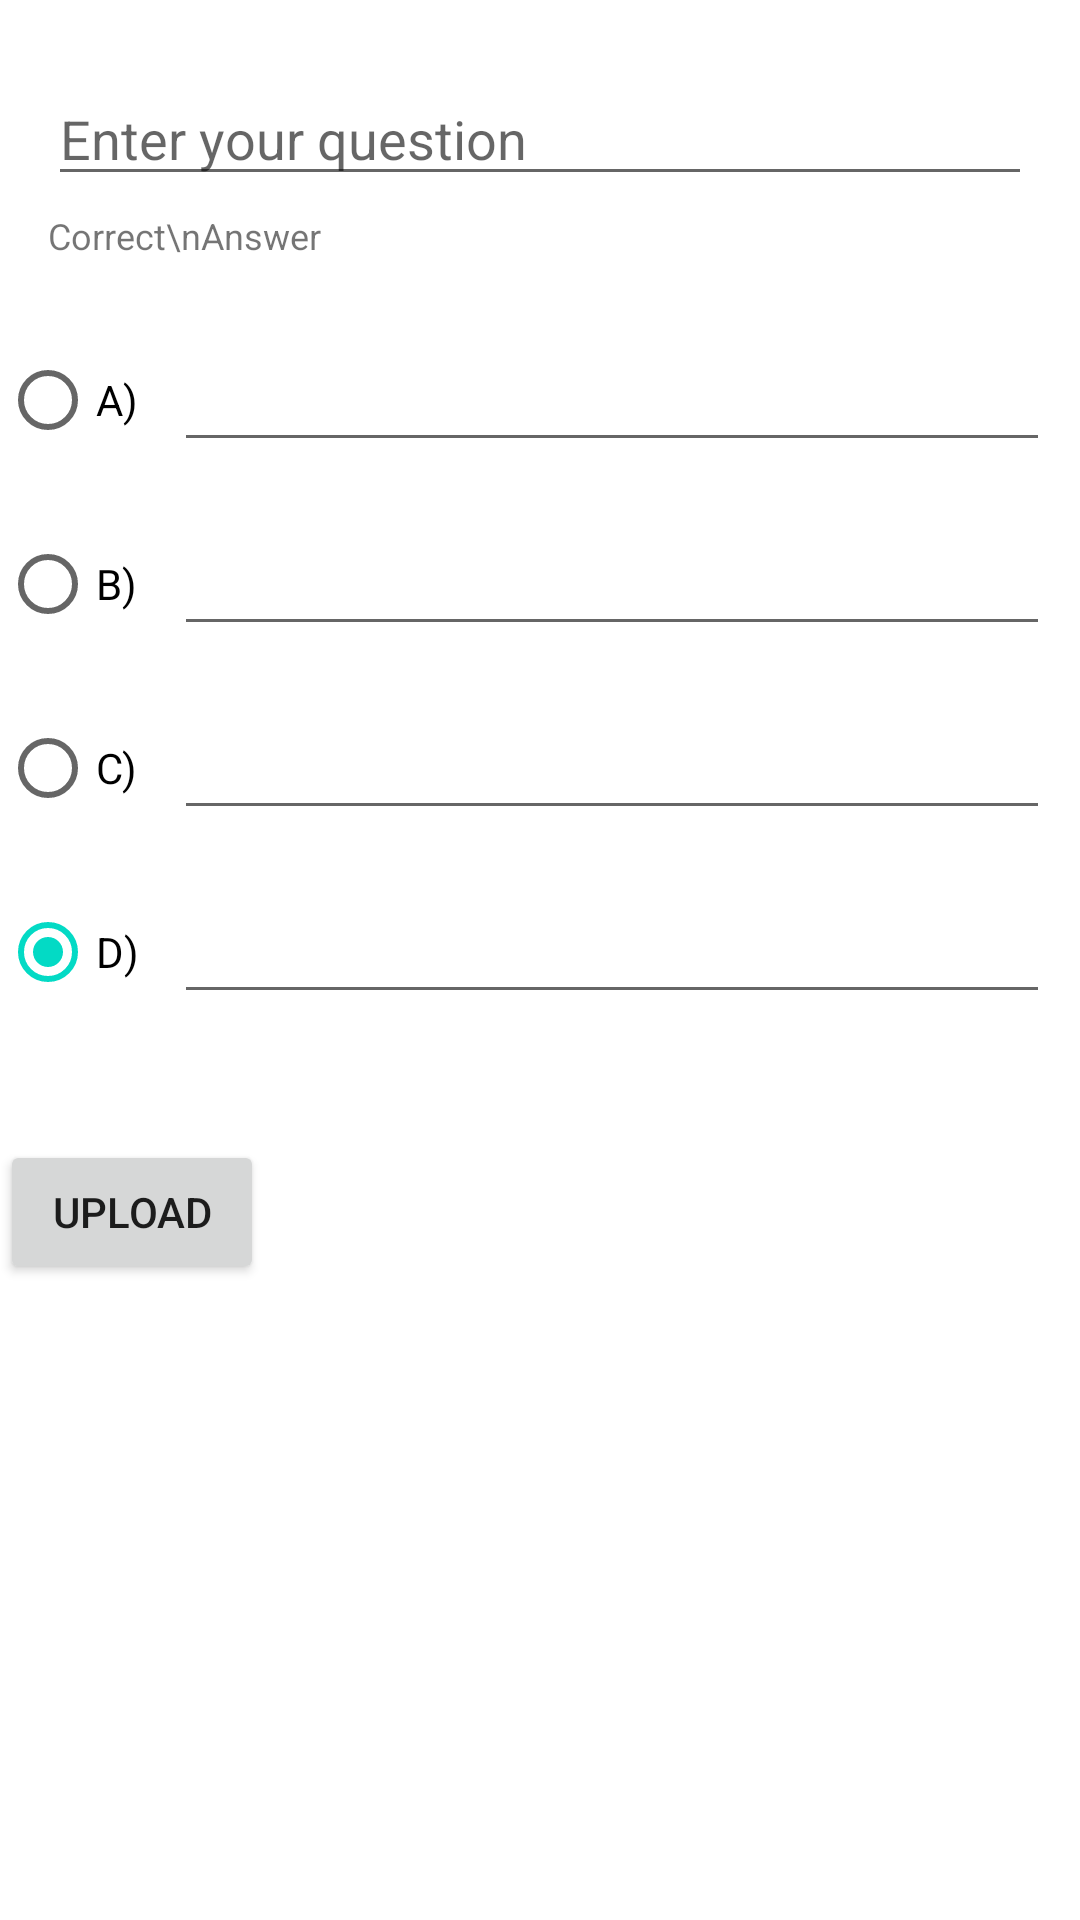

This screen was rendered from an Android layout file. Write that file and the resources it references.
<!-- AndroidManifest.xml: application theme Theme.QuizApplication -->
<!-- res/layout/activity_add_question.xml -->
<?xml version="1.0" encoding="utf-8"?>
<androidx.constraintlayout.widget.ConstraintLayout xmlns:android="http://schemas.android.com/apk/res/android"
    xmlns:app="http://schemas.android.com/apk/res-auto"
    xmlns:tools="http://schemas.android.com/tools"
    android:layout_width="match_parent"
    android:layout_height="match_parent"
    android:background="@color/white"
    tools:context=".AddQuestionActivity">

    <EditText
        android:id="@+id/inputQuestion"
        android:layout_width="0dp"
        android:layout_height="wrap_content"
        android:layout_marginStart="16dp"
        android:layout_marginTop="24dp"
        android:layout_marginEnd="16dp"
        android:ems="10"
        android:hint="Enter your question"
        android:inputType="text"
        android:textColor="@color/black"
        app:layout_constraintEnd_toEndOf="parent"
        app:layout_constraintStart_toStartOf="parent"
        app:layout_constraintTop_toTopOf="parent" />

    <TextView
        android:id="@+id/textView4"
        android:layout_width="wrap_content"
        android:layout_height="wrap_content"
        android:layout_marginTop="5dp"
        android:text="Correct\nAnswer"
        android:textSize="12sp"
        app:layout_constraintStart_toStartOf="@+id/inputQuestion"
        app:layout_constraintTop_toBottomOf="@+id/inputQuestion" />

    <LinearLayout
        android:id="@+id/linearLayout"
        android:layout_width="match_parent"
        android:layout_height="wrap_content"
        android:layout_marginTop="16dp"
        android:orientation="horizontal"
        app:layout_constraintTop_toBottomOf="@+id/textView4"
        tools:layout_editor_absoluteX="0dp">

        <RadioGroup
            android:id="@+id/optionContainer"
            android:layout_width="wrap_content"
            android:layout_height="match_parent"
            android:orientation="vertical">

            <RadioButton
                android:id="@+id/radioButton"
                android:layout_width="wrap_content"
                android:layout_height="wrap_content"
                android:layout_weight="1"
                android:checked="true"
                android:text="A)" />

            <RadioButton
                android:id="@+id/radioButton2"
                android:layout_width="wrap_content"
                android:layout_height="wrap_content"
                android:layout_weight="1"
                android:checked="true"
                android:text="B)" />

            <RadioButton
                android:id="@+id/radioButton3"
                android:layout_width="wrap_content"
                android:layout_height="wrap_content"
                android:layout_weight="1"
                android:checked="true"
                android:text="C)" />

            <RadioButton
                android:id="@+id/radioButton4"
                android:layout_width="wrap_content"
                android:layout_height="wrap_content"
                android:layout_weight="1"
                android:checked="true"
                android:text="D)" />
        </RadioGroup>

        <LinearLayout
            android:layout_width="0dp"
            android:layout_height="wrap_content"
            android:layout_weight="1"
            android:orientation="vertical">

            <EditText
                android:id="@+id/editTextText12"
                android:layout_width="match_parent"
                android:layout_height="wrap_content"
                android:layout_margin="10dp"
                android:ems="10"
                android:inputType="text" />

            <EditText
                android:id="@+id/editTextText13"
                android:layout_width="match_parent"
                android:layout_height="wrap_content"
                android:layout_margin="10dp"
                android:ems="10"
                android:inputType="text" />

            <EditText
                android:id="@+id/editTextText14"
                android:layout_width="match_parent"
                android:layout_height="wrap_content"
                android:layout_margin="10dp"
                android:ems="10"
                android:inputType="text" />

            <EditText
                android:id="@+id/editTextText15"
                android:layout_width="match_parent"
                android:layout_height="wrap_content"
                android:layout_margin="10dp"
                android:ems="10"
                android:inputType="text" />
        </LinearLayout>

    </LinearLayout>

    <Button
        android:id="@+id/btnUploadQuestion"
        android:layout_width="wrap_content"
        android:layout_height="wrap_content"
        android:layout_marginTop="32dp"
        android:text="Upload"
        app:layout_constraintTop_toBottomOf="@+id/linearLayout"
        tools:layout_editor_absoluteX="161dp" />
</androidx.constraintlayout.widget.ConstraintLayout>
<!-- resources referenced by this layout -->
<resources>
  <color name="black">#FF000000</color>
  <color name="white">#FFFFFFFF</color>
  <style name="Theme.QuizApplication" parent="Theme.MaterialComponents.DayNight.DarkActionBar">
          
          
          <item name="colorPrimary">@color/toolbarBack</item>
  
          <item name="colorPrimaryVariant">@color/purple_700</item>
  
          <item name="colorOnPrimary">@color/white</item>
  
  
  
          <item name="colorSecondary">@color/teal_200</item>
  
          <item name="colorSecondaryVariant">@color/teal_700</item>
  
          <item name="colorOnSecondary">@color/black</item>
  
  
  
          <item name="android:statusBarColor">@color/toolbarBack</item>
      </style>
  <color name="toolbarBack">#6a5be2</color>I
  <color name="purple_700">#FF3700B3</color>
  <color name="teal_200">#FF03DAC5</color>
  <color name="teal_700">#FF018786</color>
</resources>
